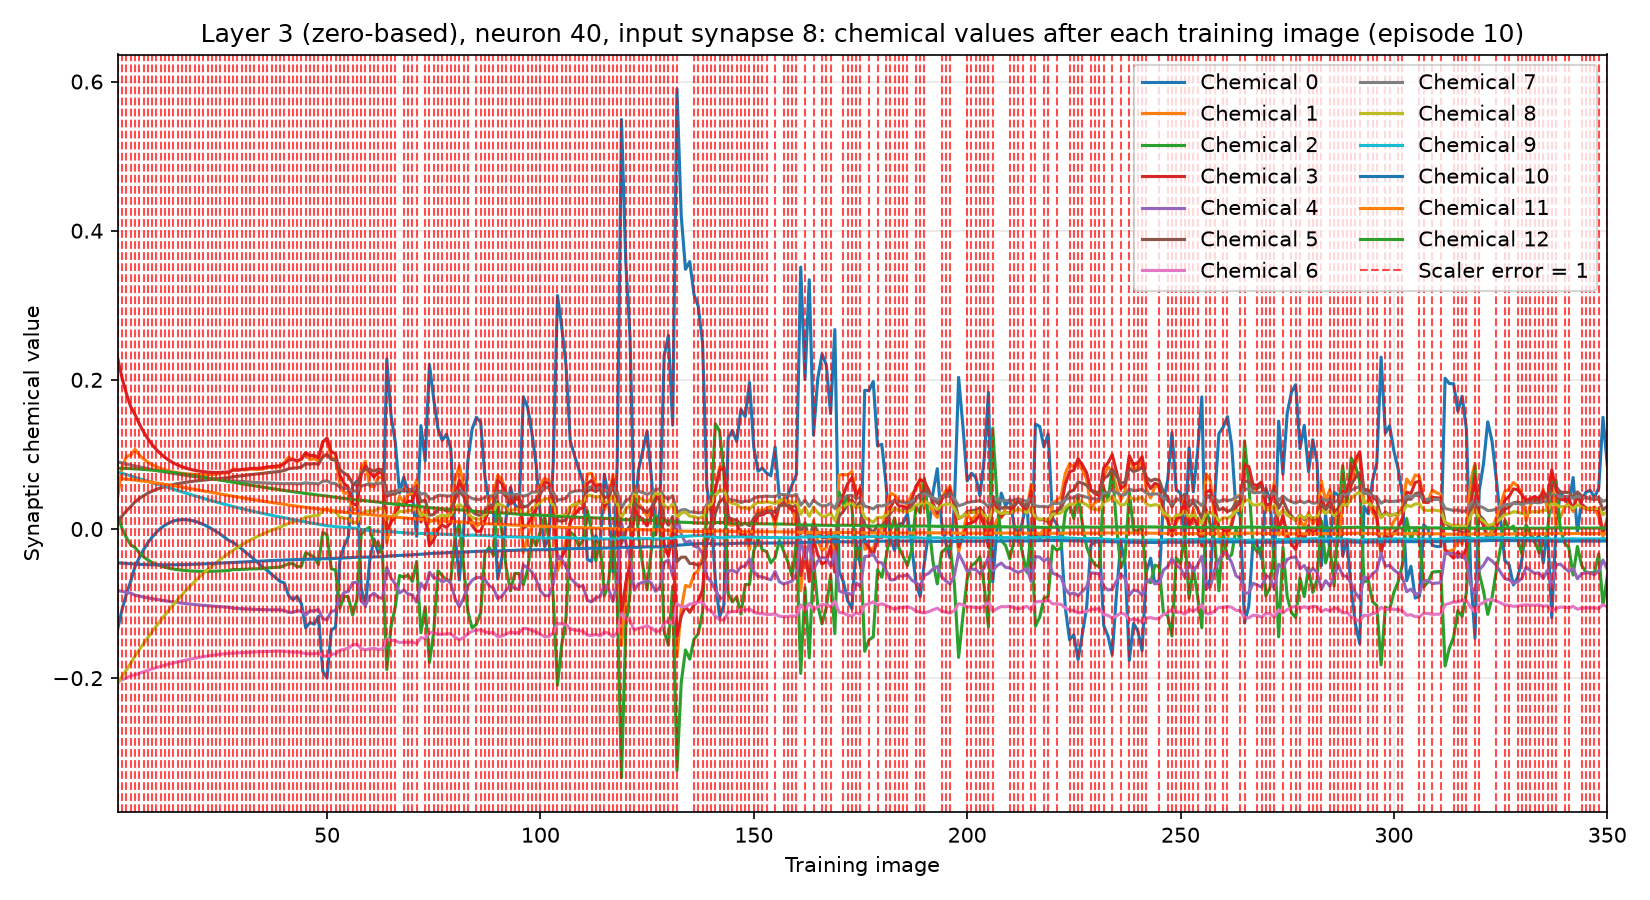

Data behind this chart, as committed beside it:
training_image, input_synapse, output_neuron, chemical, value, scaler_error, correct_class_probability
1, 8, 40, 0, -0.1326, 1, 0.02309
1, 8, 40, 1, 0.04468, 1, 0.02309
1, 8, 40, 2, 0.01677, 1, 0.02309
1, 8, 40, 3, 0.2274, 1, 0.02309
1, 8, 40, 4, -0.0828, 1, 0.02309
1, 8, 40, 5, 0.01032, 1, 0.02309
1, 8, 40, 6, -0.2049, 1, 0.02309
1, 8, 40, 7, 0.08989, 1, 0.02309
1, 8, 40, 8, -0.2066, 1, 0.02309
1, 8, 40, 9, 0.07627, 1, 0.02309
1, 8, 40, 10, -0.04535, 1, 0.02309
1, 8, 40, 11, 0.06785, 1, 0.02309
1, 8, 40, 12, 0.08135, 1, 0.02309
2, 8, 40, 0, -0.1074, 1, 0.03094
2, 8, 40, 1, 0.08293, 1, 0.03094
2, 8, 40, 2, 0.0002181, 1, 0.03094
2, 8, 40, 3, 0.2017, 1, 0.03094
2, 8, 40, 4, -0.08371, 1, 0.03094
2, 8, 40, 5, 0.0176, 1, 0.03094
2, 8, 40, 6, -0.2022, 1, 0.03094
2, 8, 40, 7, 0.08847, 1, 0.03094
2, 8, 40, 8, -0.1976, 1, 0.03094
2, 8, 40, 9, 0.07464, 1, 0.03094
2, 8, 40, 10, -0.04587, 1, 0.03094
2, 8, 40, 11, 0.06741, 1, 0.03094
2, 8, 40, 12, 0.08131, 1, 0.03094
3, 8, 40, 0, -0.08681, 1, 0.02618
3, 8, 40, 1, 0.09724, 1, 0.02618
3, 8, 40, 2, -0.01185, 1, 0.02618
3, 8, 40, 3, 0.1814, 1, 0.02618
3, 8, 40, 4, -0.08501, 1, 0.02618
3, 8, 40, 5, 0.02431, 1, 0.02618
3, 8, 40, 6, -0.1997, 1, 0.02618
3, 8, 40, 7, 0.08709, 1, 0.02618
3, 8, 40, 8, -0.1887, 1, 0.02618
3, 8, 40, 9, 0.07295, 1, 0.02618
3, 8, 40, 10, -0.04632, 1, 0.02618
3, 8, 40, 11, 0.06687, 1, 0.02618
3, 8, 40, 12, 0.08117, 1, 0.02618
4, 8, 40, 0, -0.07011, 1, 0.04602
4, 8, 40, 1, 0.09883, 1, 0.04602
4, 8, 40, 2, -0.02127, 1, 0.04602
4, 8, 40, 3, 0.164, 1, 0.04602
4, 8, 40, 4, -0.08609, 1, 0.04602
4, 8, 40, 5, 0.03006, 1, 0.04602
4, 8, 40, 6, -0.1971, 1, 0.04602
4, 8, 40, 7, 0.0857, 1, 0.04602
4, 8, 40, 8, -0.1799, 1, 0.04602
4, 8, 40, 9, 0.07123, 1, 0.04602
4, 8, 40, 10, -0.04669, 1, 0.04602
4, 8, 40, 11, 0.06628, 1, 0.04602
4, 8, 40, 12, 0.08094, 1, 0.04602
5, 8, 40, 0, -0.05066, 1, 0.01093
5, 8, 40, 1, 0.1068, 1, 0.01093
5, 8, 40, 2, -0.02478, 1, 0.01093
5, 8, 40, 3, 0.1535, 1, 0.01093
5, 8, 40, 4, -0.08872, 1, 0.01093
5, 8, 40, 5, 0.03634, 1, 0.01093
5, 8, 40, 6, -0.1956, 1, 0.01093
5, 8, 40, 7, 0.08448, 1, 0.01093
... 4,490 more rows
